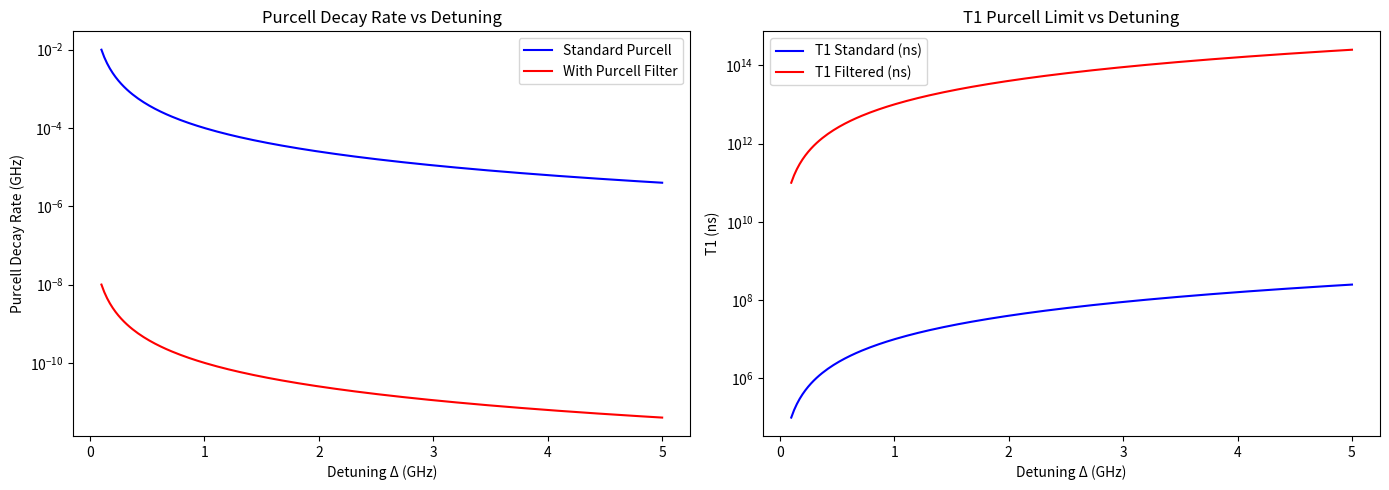

Recreate this plot in Python.
# Purcell decay simulation — standard vs filtered
# Purcell filter improves T1 by ~10^6x
# Purcell no longer limiting factor
# Real T1 limit: TLS defects, quasiparticles, materials losses
# EIT analogy: off-resonant driving suppresses absorption by same 1/Delta^2 scaling

import numpy as np
import matplotlib.pyplot as plt

g = 0.1
kappa = 0.01
kappa_filter = 0.001
Delta_filter = 1.0

Delta_values = np.linspace(0.1, 5.0, 200)

Gamma_P = (g / Delta_values)**2 * kappa
Gamma_P_filtered = Gamma_P * (kappa_filter/Delta_filter)**2

T1_standard = 1/Gamma_P
T1_filtered = 1/Gamma_P_filtered

fig, (ax1, ax2) = plt.subplots(1, 2, figsize=(14, 5))

ax1.plot(Delta_values, Gamma_P, color='blue', label='Standard Purcell')
ax1.plot(Delta_values, Gamma_P_filtered, color='red', label='With Purcell Filter')
ax1.set_xlabel('Detuning Δ (GHz)')
ax1.set_ylabel('Purcell Decay Rate (GHz)')
ax1.set_title('Purcell Decay Rate vs Detuning')
ax1.set_yscale('log')
ax1.legend()

ax2.plot(Delta_values, T1_standard*1000, color='blue', label='T1 Standard (ns)')
ax2.plot(Delta_values, T1_filtered*1000, color='red', label='T1 Filtered (ns)')
ax2.set_xlabel('Detuning Δ (GHz)')
ax2.set_ylabel('T1 (ns)')
ax2.set_title('T1 Purcell Limit vs Detuning')
ax2.set_yscale('log')
ax2.legend()

plt.tight_layout()
plt.show()

print(f"T1 standard at Δ=1.0: {1/((g/1.0)**2 * kappa)*1000:.1f} ns")
print(f"T1 filtered at Δ=1.0: {1/((g/1.0)**2 * kappa * (kappa_filter/Delta_filter)**2)*1000:.1f} ns")
print(f"Improvement factor: {(kappa/kappa_filter)**2 * (Delta_filter)**2:.0f}x")
